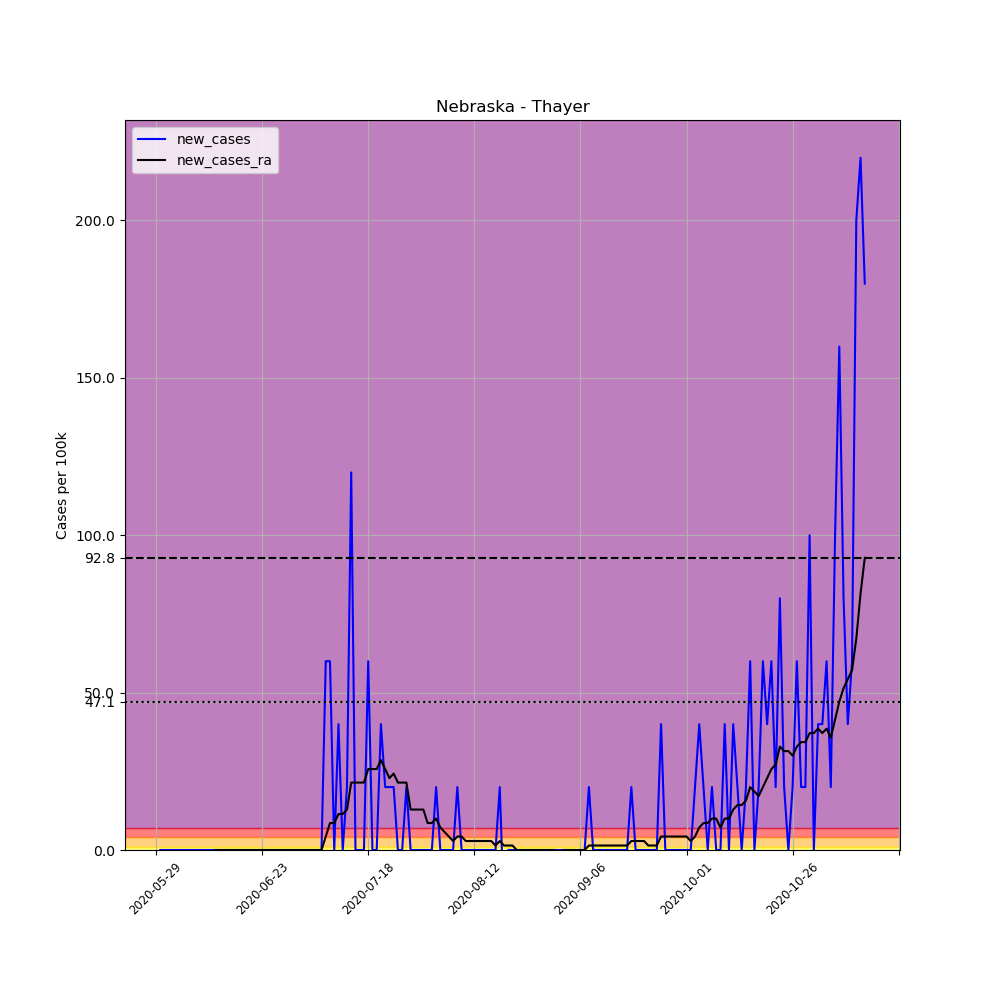

Data behind this chart, as committed beside it:
, date, county, state, fips, cases, deaths, COUNTY, STNAME, CTYNAME, POPESTIMATE2019, per_100k, new_cases, new_cases_ra
679335, 2020-05-29, Thayer, Nebraska, 31169, 1, 0, 169, Nebraska, Thayer, 5003, 19.99, , 
679336, 2020-05-30, Thayer, Nebraska, 31169, 1, 0, 169, Nebraska, Thayer, 5003, 19.99, 0.0, 
679337, 2020-05-31, Thayer, Nebraska, 31169, 1, 0, 169, Nebraska, Thayer, 5003, 19.99, 0.0, 
679338, 2020-06-01, Thayer, Nebraska, 31169, 1, 0, 169, Nebraska, Thayer, 5003, 19.99, 0.0, 
679339, 2020-06-02, Thayer, Nebraska, 31169, 1, 0, 169, Nebraska, Thayer, 5003, 19.99, 0.0, 
679340, 2020-06-03, Thayer, Nebraska, 31169, 1, 0, 169, Nebraska, Thayer, 5003, 19.99, 0.0, 
679341, 2020-06-04, Thayer, Nebraska, 31169, 1, 0, 169, Nebraska, Thayer, 5003, 19.99, 0.0, 
679342, 2020-06-05, Thayer, Nebraska, 31169, 1, 0, 169, Nebraska, Thayer, 5003, 19.99, 0.0, 
679343, 2020-06-06, Thayer, Nebraska, 31169, 1, 0, 169, Nebraska, Thayer, 5003, 19.99, 0.0, 
679344, 2020-06-07, Thayer, Nebraska, 31169, 1, 0, 169, Nebraska, Thayer, 5003, 19.99, 0.0, 
679345, 2020-06-08, Thayer, Nebraska, 31169, 1, 0, 169, Nebraska, Thayer, 5003, 19.99, 0.0, 
679346, 2020-06-09, Thayer, Nebraska, 31169, 1, 0, 169, Nebraska, Thayer, 5003, 19.99, 0.0, 
679347, 2020-06-10, Thayer, Nebraska, 31169, 1, 0, 169, Nebraska, Thayer, 5003, 19.99, 0.0, 
679348, 2020-06-11, Thayer, Nebraska, 31169, 1, 0, 169, Nebraska, Thayer, 5003, 19.99, 0.0, 
679349, 2020-06-12, Thayer, Nebraska, 31169, 1, 0, 169, Nebraska, Thayer, 5003, 19.99, 0.0, 0.0
679350, 2020-06-13, Thayer, Nebraska, 31169, 1, 0, 169, Nebraska, Thayer, 5003, 19.99, 0.0, 0.0
679351, 2020-06-14, Thayer, Nebraska, 31169, 1, 0, 169, Nebraska, Thayer, 5003, 19.99, 0.0, 0.0
679352, 2020-06-15, Thayer, Nebraska, 31169, 1, 0, 169, Nebraska, Thayer, 5003, 19.99, 0.0, 0.0
679353, 2020-06-16, Thayer, Nebraska, 31169, 1, 0, 169, Nebraska, Thayer, 5003, 19.99, 0.0, 0.0
679354, 2020-06-17, Thayer, Nebraska, 31169, 1, 0, 169, Nebraska, Thayer, 5003, 19.99, 0.0, 0.0
679355, 2020-06-18, Thayer, Nebraska, 31169, 1, 0, 169, Nebraska, Thayer, 5003, 19.99, 0.0, 0.0
679356, 2020-06-19, Thayer, Nebraska, 31169, 1, 0, 169, Nebraska, Thayer, 5003, 19.99, 0.0, 0.0
679357, 2020-06-20, Thayer, Nebraska, 31169, 1, 0, 169, Nebraska, Thayer, 5003, 19.99, 0.0, 0.0
679358, 2020-06-21, Thayer, Nebraska, 31169, 1, 0, 169, Nebraska, Thayer, 5003, 19.99, 0.0, 0.0
679359, 2020-06-22, Thayer, Nebraska, 31169, 1, 0, 169, Nebraska, Thayer, 5003, 19.99, 0.0, 0.0
679360, 2020-06-23, Thayer, Nebraska, 31169, 1, 0, 169, Nebraska, Thayer, 5003, 19.99, 0.0, 0.0
679361, 2020-06-24, Thayer, Nebraska, 31169, 1, 0, 169, Nebraska, Thayer, 5003, 19.99, 0.0, 0.0
679362, 2020-06-25, Thayer, Nebraska, 31169, 1, 0, 169, Nebraska, Thayer, 5003, 19.99, 0.0, 0.0
679363, 2020-06-26, Thayer, Nebraska, 31169, 1, 0, 169, Nebraska, Thayer, 5003, 19.99, 0.0, 0.0
679364, 2020-06-27, Thayer, Nebraska, 31169, 1, 0, 169, Nebraska, Thayer, 5003, 19.99, 0.0, 0.0
679365, 2020-06-28, Thayer, Nebraska, 31169, 1, 0, 169, Nebraska, Thayer, 5003, 19.99, 0.0, 0.0
679366, 2020-06-29, Thayer, Nebraska, 31169, 1, 0, 169, Nebraska, Thayer, 5003, 19.99, 0.0, 0.0
679367, 2020-06-30, Thayer, Nebraska, 31169, 1, 0, 169, Nebraska, Thayer, 5003, 19.99, 0.0, 0.0
679368, 2020-07-01, Thayer, Nebraska, 31169, 1, 0, 169, Nebraska, Thayer, 5003, 19.99, 0.0, 0.0
679369, 2020-07-02, Thayer, Nebraska, 31169, 1, 0, 169, Nebraska, Thayer, 5003, 19.99, 0.0, 0.0
679370, 2020-07-03, Thayer, Nebraska, 31169, 1, 0, 169, Nebraska, Thayer, 5003, 19.99, 0.0, 0.0
679371, 2020-07-04, Thayer, Nebraska, 31169, 1, 0, 169, Nebraska, Thayer, 5003, 19.99, 0.0, 0.0
679372, 2020-07-05, Thayer, Nebraska, 31169, 1, 0, 169, Nebraska, Thayer, 5003, 19.99, 0.0, 0.0
679373, 2020-07-06, Thayer, Nebraska, 31169, 1, 0, 169, Nebraska, Thayer, 5003, 19.99, 0.0, 0.0
679374, 2020-07-07, Thayer, Nebraska, 31169, 1, 0, 169, Nebraska, Thayer, 5003, 19.99, 0.0, 0.0
679375, 2020-07-08, Thayer, Nebraska, 31169, 4, 0, 169, Nebraska, Thayer, 5003, 79.95, 59.96, 4.283
679376, 2020-07-09, Thayer, Nebraska, 31169, 7, 0, 169, Nebraska, Thayer, 5003, 139.9, 59.96, 8.566
679377, 2020-07-10, Thayer, Nebraska, 31169, 7, 0, 169, Nebraska, Thayer, 5003, 139.9, 0.0, 8.566
679378, 2020-07-11, Thayer, Nebraska, 31169, 9, 0, 169, Nebraska, Thayer, 5003, 179.9, 39.98, 11.42
679379, 2020-07-12, Thayer, Nebraska, 31169, 9, 0, 169, Nebraska, Thayer, 5003, 179.9, 0.0, 11.42
679380, 2020-07-13, Thayer, Nebraska, 31169, 10, 0, 169, Nebraska, Thayer, 5003, 199.9, 19.99, 12.85
679381, 2020-07-14, Thayer, Nebraska, 31169, 16, 0, 169, Nebraska, Thayer, 5003, 319.8, 119.9, 21.42
679382, 2020-07-15, Thayer, Nebraska, 31169, 16, 0, 169, Nebraska, Thayer, 5003, 319.8, 0.0, 21.42
679383, 2020-07-16, Thayer, Nebraska, 31169, 16, 0, 169, Nebraska, Thayer, 5003, 319.8, 0.0, 21.42
679384, 2020-07-17, Thayer, Nebraska, 31169, 16, 0, 169, Nebraska, Thayer, 5003, 319.8, 0.0, 21.42
679385, 2020-07-18, Thayer, Nebraska, 31169, 19, 0, 169, Nebraska, Thayer, 5003, 379.8, 59.96, 25.7
679386, 2020-07-19, Thayer, Nebraska, 31169, 19, 0, 169, Nebraska, Thayer, 5003, 379.8, 0.0, 25.7
679387, 2020-07-20, Thayer, Nebraska, 31169, 19, 0, 169, Nebraska, Thayer, 5003, 379.8, 0.0, 25.7
679388, 2020-07-21, Thayer, Nebraska, 31169, 21, 0, 169, Nebraska, Thayer, 5003, 419.7, 39.98, 28.55
679389, 2020-07-22, Thayer, Nebraska, 31169, 22, 0, 169, Nebraska, Thayer, 5003, 439.7, 19.99, 25.7
679390, 2020-07-23, Thayer, Nebraska, 31169, 23, 0, 169, Nebraska, Thayer, 5003, 459.7, 19.99, 22.84
679391, 2020-07-24, Thayer, Nebraska, 31169, 24, 0, 169, Nebraska, Thayer, 5003, 479.7, 19.99, 24.27
679392, 2020-07-25, Thayer, Nebraska, 31169, 24, 0, 169, Nebraska, Thayer, 5003, 479.7, 0.0, 21.42
679393, 2020-07-26, Thayer, Nebraska, 31169, 24, 0, 169, Nebraska, Thayer, 5003, 479.7, 0.0, 21.42
679394, 2020-07-27, Thayer, Nebraska, 31169, 25, 0, 169, Nebraska, Thayer, 5003, 499.7, 19.99, 21.42
... 108 more rows
